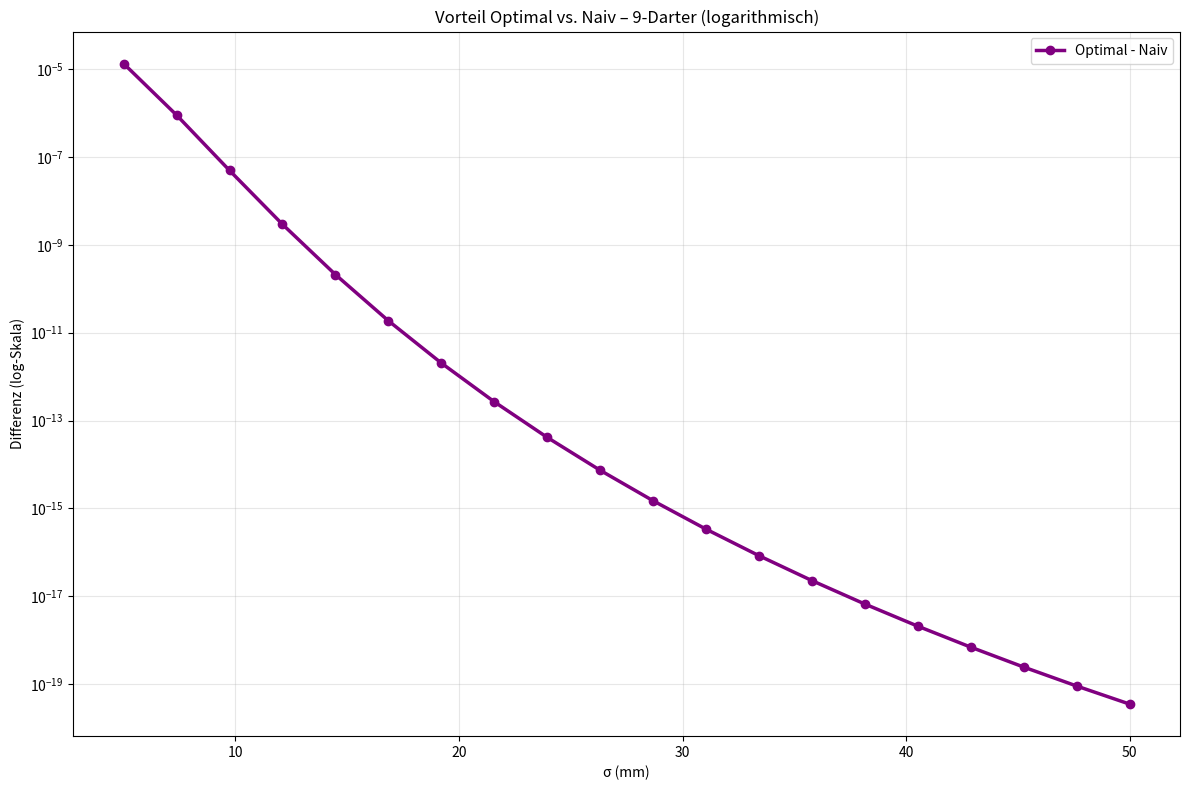

Here is the Python script that generated this plot:
import numpy as np
import matplotlib.pyplot as plt
from scipy.integrate import quad
from scipy.optimize import minimize_scalar

# BOARD + INTEGRAL + p_T20 + p_D1 (wie zuvor)
R_BULL_INNER = 6.35
R_BULL_OUTER = 15.9
R_TRIPLE_INNER = 99.0
R_TRIPLE_OUTER = 107.0
R_DOUBLE_INNER = 162.0
R_DOUBLE_OUTER = 170.0
segments = np.array([20, 1, 18, 4, 13, 6, 10, 15, 2, 17, 3, 19, 7, 16, 8, 11, 14, 9, 12, 5])
ANGLE_PER_SEG = 2 * np.pi / 20

def get_angle_for_segment_20():
    i = np.where(segments == 20)[0][0]
    return np.pi/2 - (i + 0.5) * ANGLE_PER_SEG + np.pi/20

ANGLE_T20 = get_angle_for_segment_20()
THETA_MIN_T20 = ANGLE_T20 - ANGLE_PER_SEG / 2
THETA_MAX_T20 = ANGLE_T20 + ANGLE_PER_SEG / 2

def gaussian_polar_integrand(theta, rho, r0, theta0, sigma):
    return np.exp(-(rho**2 + r0**2 - 2 * rho * r0 * np.cos(theta - theta0)) / (2 * sigma**2))

def integrate_over_region(r_min, r_max, theta_min, theta_max, r0, theta0, sigma):
    def inner(theta, rho):
        return rho * gaussian_polar_integrand(theta, rho, r0, theta0, sigma)
    def radial(rho):
        v, _ = quad(inner, theta_min, theta_max, args=(rho,), epsabs=1e-7, epsrel=1e-7)
        return v
    val, _ = quad(radial, r_min, r_max, epsabs=1e-7, epsrel=1e-7)
    return val / (2 * np.pi * sigma**2)

def p_T20(r0, sigma):
    r0 = float(r0)
    return integrate_over_region(R_TRIPLE_INNER, R_TRIPLE_OUTER, THETA_MIN_T20, THETA_MAX_T20, r0, ANGLE_T20, sigma)

def p_D1(r0, sigma):
    r0 = float(r0)
    i = np.where(segments == 1)[0][0]
    angle_d = np.pi/2 - (i + 0.5) * ANGLE_PER_SEG + np.pi/20
    theta_min_d = angle_d - ANGLE_PER_SEG / 2
    theta_max_d = angle_d + ANGLE_PER_SEG / 2
    return integrate_over_region(R_DOUBLE_INNER, R_DOUBLE_OUTER, theta_min_d, theta_max_d, r0, angle_d, sigma)

def find_max_pT20(sigma, bracket=(90, 130), tol=1e-6):
    def neg(r):
        return -p_T20(r, sigma)
    res = minimize_scalar(neg, bounds=bracket, tol=tol, method='bounded')
    return res.x, -res.fun

def find_max_pD(sigma, bracket=(140, 190), tol=1e-6):
    def neg(r):
        return -p_D1(r, sigma)
    res = minimize_scalar(neg, bounds=bracket, tol=tol, method='bounded')
    return res.x, -res.fun

def nine_darter_E(rT, rD, sigma):
    pT = p_T20(rT, sigma)
    pD = p_D1(rD, sigma)
    return pT**8 * pD

def compare_nine_darter_log_diff():
    sigmas = np.linspace(5, 50, 20)
    E_naive = []
    E_opt = []
    rT_naive = 103.0
    rD_naive = 166.0
    for sigma in sigmas:
        sigma = float(sigma)
        E_n = nine_darter_E(rT_naive, rD_naive, sigma)
        rT_opt, _ = find_max_pT20(sigma)
        rD_opt, _ = find_max_pD(sigma)
        E_o = nine_darter_E(rT_opt, rD_opt, sigma)
        E_naive.append(E_n)
        E_opt.append(E_o)
    diff = np.array(E_opt) - np.array(E_naive)
    plt.figure(figsize=(12, 8))
    plt.semilogy(sigmas, diff, 'o-', lw=2.5, color='purple', label='Optimal - Naiv')
    plt.axhline(0, color='gray', linestyle='--')
    plt.xlabel("σ (mm)")
    plt.ylabel("Differenz (log-Skala)")
    plt.title("Vorteil Optimal vs. Naiv – 9-Darter (logarithmisch)")
    plt.grid(True, which="both", alpha=0.3)
    plt.legend()
    plt.tight_layout()
    plt.show()

if __name__ == "__main__":
    compare_nine_darter_log_diff()
